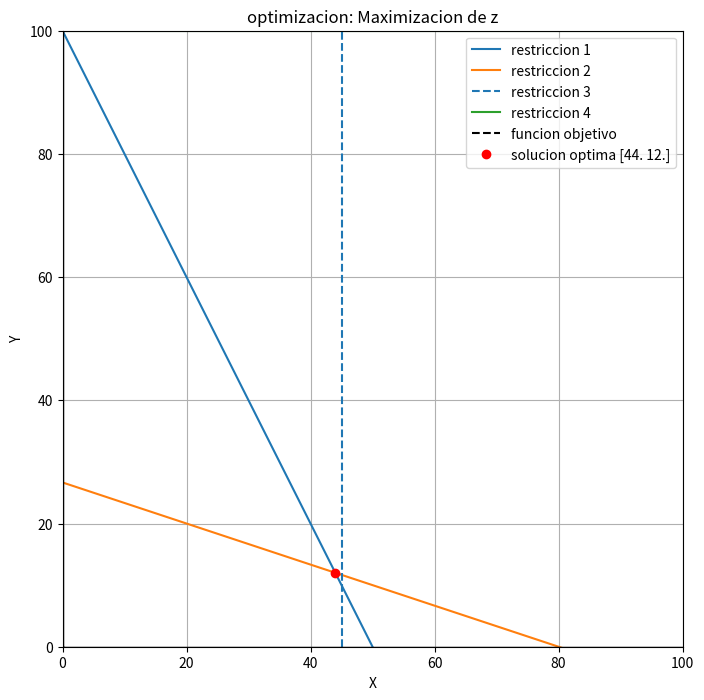

Python code for this plot:
import numpy as np
import operator
import matplotlib.pyplot as plt

operadores = {
    "<=": operator.le,
    ">=": operator.ge,
    "<": operator.lt,
    ">": operator.gt,
    "==": operator.eq,
    "!=": operator.ne
}


# funcion que resuelve un conjunto de ecuaciones lineales para 
# encontrar los puntos de intercepcion entre dos rectas
def puntos(a,b):
    return np.linalg.solve(a, b)

# funcion que verifica si los puntos son parte de la region factible o no
def verificacion(A, B, simbolos, punto):
    resultados = A @ punto  # Mutiplica la matriz por el vector de puntos (como resultado da un vector)
    for i, op_str in enumerate(simbolos):
        op_func = operadores[op_str]  # función según el símbolo
        if not op_func(resultados[i], B[i]):
            return False
    return True

#------------------------------------------------------------------------------
#------------------------------------------------------------------------------
#------------------------------------------------------------------------------

# A = Matriz de tamaño n x 2 que contiene los coeficientes de las variables
#     en las restricciones del sistema.
#     Por ejemplo, si una restricción es: a1*x + a2*y <= b1,
#     entonces la fila correspondiente en A es [a1, a2].


# B = Vector de tamaño n que contiene los términos independientes (lado derecho)
#     de las restricciones del sistema.
#     Por ejemplo, si una restricción es: a1*x + a2*y <= b1
#     entonces B incluye b1.


# C = vector de tamaño 2 que contiene los coeficientes que acompañan 
#     a las variables de la función objetivo que se desea maximizar o minimizar.
#     Por ejemplo, si la función es: z = c1*x1 + c2*x2, entonces:
#     C = [c1, c2]

def Pro_lineal(A,B,C,Sim,max_Min):
    Puntos = []
    valores = []
    for i in range(len(B)-1):
        for j in range(len(B)):
            if i != j:
                a = A[[i,j]]
                b = B[[i,j]]
                try:
                    pun = puntos(a, b)
                except np.linalg.LinAlgError:
                    continue 
                if verificacion(A,B,Sim,pun):
                    z = C[0]*pun[0] + C[1]*pun[1]
                    Puntos.append(pun)
                    valores.append(z)
    if max_Min == "max":
        idx = np.argmax(valores)
    elif max_Min == "min":
        idx = np.argmin(valores)
    return valores[idx], Puntos[idx]

#------------------------------------------------------------------------------
#------------------------------------------------------------------------------
#------------------------------------------------------------------------------


def graficar(A, B, Sim, C, max_Min):
    x_vals = np.linspace(0, 100, 400)
    y_vals = np.linspace(0, 100, 400)
    
    plt.figure(figsize=(8, 8))

    for i in range(len(B)):
        if A[i, 1] != 0:
            y = (B[i] - A[i, 0] * x_vals) / A[i, 1]
            plt.plot(x_vals, y, label=f'restriccion {i+1}')
        else:
            plt.axvline(x=B[i] / A[i, 0], linestyle='--', label=f'restriccion {i+1}')

    if C[1] != 0:
        y_obj = (-C[0] * x_vals) / C[1]
        plt.plot(x_vals, y_obj, label="funcion objetivo", color='black', linestyle='--')

    plt.xlim(0, 100)
    plt.ylim(0, 100)
    plt.xlabel('X')
    plt.ylabel('Y')
    plt.axhline(0, color='black',linewidth=1)
    plt.axvline(0, color='black',linewidth=1)
    
    opt_val, opt_punto = Pro_lineal(A, B, C, Sim, max_Min)
    plt.plot(opt_punto[0], opt_punto[1], 'ro', label=f'solucion optima {opt_punto}')
    plt.title(f"optimizacion: {max_Min.capitalize()}imizacion de z")
    plt.legend()
    plt.grid(True)
    plt.show()


A = np.array([
    [2, 1],
    [1, 3],
    [1, 0],
    [0, 1]
])

B = np.array([100, 80, 45, 100])
Sim = ["<=", "<=", "<=", "<="]
C = np.array([2, 3])

opt_val, opt_punto = Pro_lineal(A, B, C, Sim, "max")
print(f"valor optimo: {opt_val}")
print(f"punto optimo: {opt_punto}")

graficar(A, B, Sim, C, "max")

#Valor óptimo: 124.0
#Punto óptimo: [44. 12.]